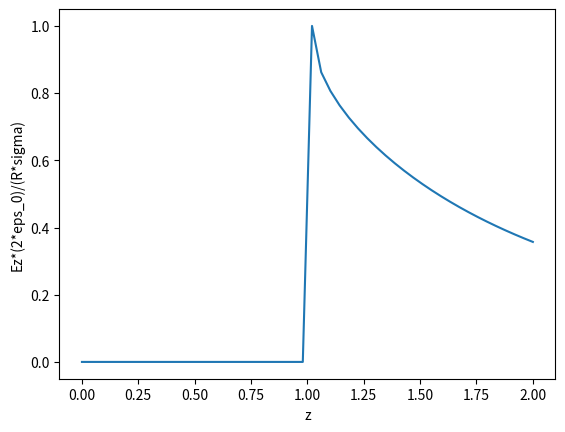

Here is the Python script that generated this plot:
import numpy as np
from matplotlib import pyplot as plt
from scipy import integrate as it
from functools import partial
#We take our integrator from problem 2, but we should be careful not to have divisions by 0 inside

def integrate_adaptive(fun, a, b, tol, extra=None):
        #The concept of this is just taken from the Adaptive Simpson's method wikipedia article at https://en.wikipedia.org/wiki/Adaptive_Simpson%27s_method
        if(extra==None):
        #This is the initial run, which establishes a midpoint, and evaluates the endpoints
                tol = abs(tol) #Fixes case of bad tol that kept hitting max recursion depth
                #global count
                #count=2
                fa, fb = fun(a),fun(b)
                mid, fmid, whole = simpsons(fun, a, fa, b, fb)
                return integrate_adaptive(fun, a, b, tol, [fa, fb, whole, mid, fmid]) #We will then run the program again, but with the new information
        else:
        #We split our integral in two and evaluate it
                fa, fb, whole, mid, fmid = extra[0],extra[1],extra[2],extra[3],extra[4]
                lmid, flmid, left = simpsons(fun, a, fa, mid, fmid) #simpsons on the left side
                rmid, frmid, right = simpsons(fun, mid, fmid, b, fb) #simpsons on the right side
                err = left+right-whole
                if abs(err)<=tol*15: #If we have reached under our error, we will return the integral
                        return left+right+err/15 
                #Otherwise, we start again our process, replacing our midpoint with quarterpoints
                return integrate_adaptive(fun,a,mid,tol/2, [fa,fmid, left, lmid, flmid]) + integrate_adaptive(fun,mid,b, tol/2, [fmid,fb, right, rmid, frmid])

def simpsons(func, a, fa, b, fb): #This is the function that does the heavy lifting, it is our simpson's method and midpoint calculator
        m = (a+b)/2
        fm = func(m)
        #global count
        #count+=1
        return m, fm, (abs(b-a)/6*(fa+4*fm+fb))


#We take values of 
R=1
z=0
def fun (u):
    #print((R**2+z**2-2*R*u))
        return (z-u*R)/np.power((R**2+z**2-2*R*u),(3/2))

xdat = np.linspace(0,2, 50)
xdatl = np.linspace(0,0.999,25)
xdatr = np.linspace(1, 2, 25)
mypred = np.zeros(xdat.size)

# for i, each in enumerate(xdatl):
#     z=each #We will integrate the value over one z
#     mypred[i] = integrate_adaptive(fun, -1, -0.01, 10**(-6))

# for i, each in enumerate(xdatr):
#     z=each #We will integrate the value over one z
#     mypred[xdatl.size+i] = integrate_adaptive(fun, -1, -0.01, 10**(-6))
scipred = np.zeros(xdat.size)
for i, each in enumerate(xdatl):
    z = each
    scipred[i] = it.quad(fun, -1, 1,full_output=1, epsabs=10**(-6))[0]
    if (np.isnan(scipred[i])):
        scipred[i]=0

for i, each in enumerate(xdatr):
    z=each
    scipred[xdatl.size+i] = it.quad(fun,-1, 1, full_output=1, epsabs=10**(-6))[0]
    # if (np.isnan(scipred[xdatl.size+i])):
    #     scipred[xdatl.size+i]=0

#plt.plot(xdat, pred)
plt.plot(xdat, scipred)
# plt.plot(xdat,mypred)
plt.xlabel("z")
plt.ylabel("Ez*(2*eps_0)/(R*sigma)")
